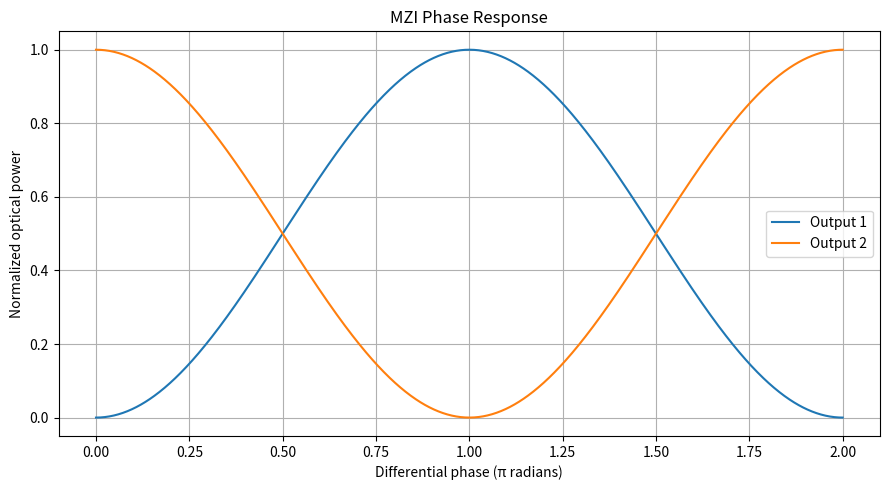
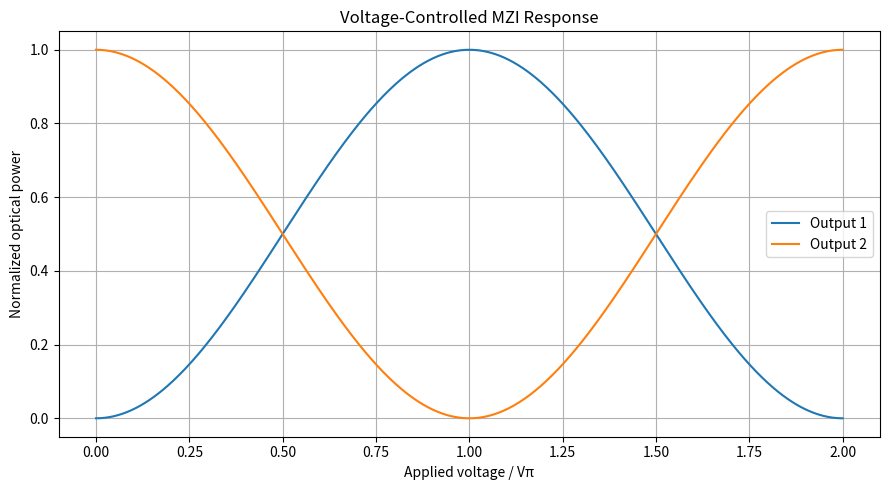
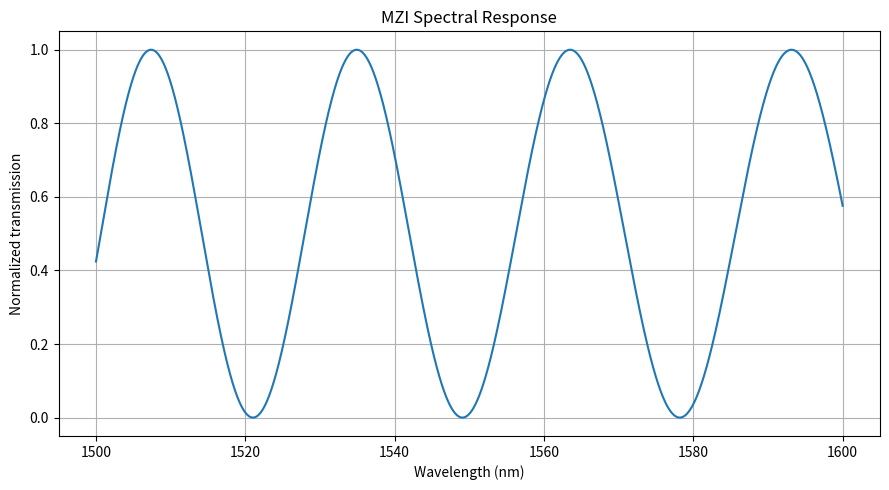
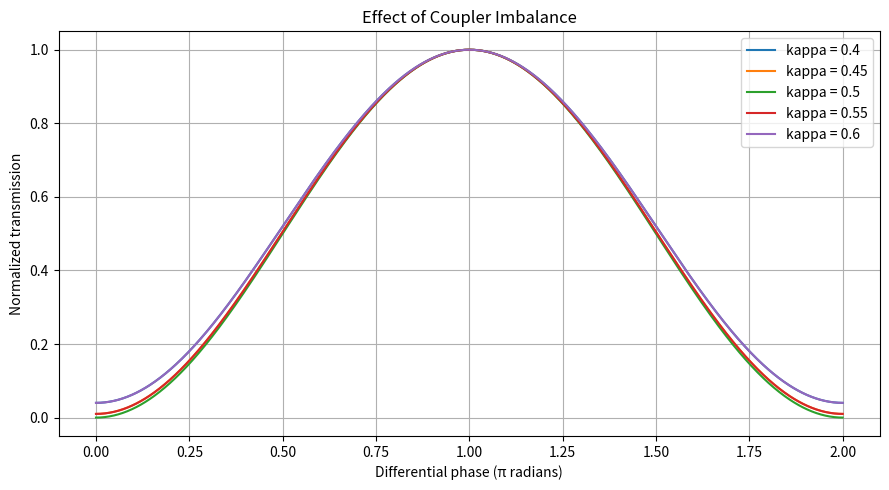
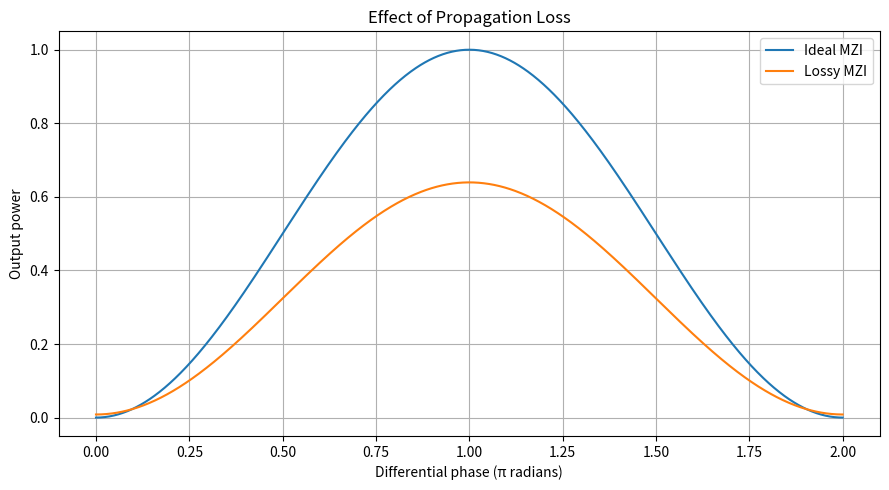

Write Python code to recreate these figures, in order.

import numpy as np
import matplotlib.pyplot as plt
from pathlib import Path

# =========================================================
# PHOTONIC INTERFEROMETER SIMULATOR
# Mach-Zehnder Interferometer (MZI)
# =========================================================

OUTPUT = Path("results")
OUTPUT.mkdir(exist_ok=True)


# ---------------------------------------------------------
# 1. DIRECTIONAL COUPLER
# ---------------------------------------------------------

def directional_coupler(kappa=0.5):

    if not 0 <= kappa <= 1:
        raise ValueError("Coupling coefficient must be 0 to 1")

    t = np.sqrt(1 - kappa)
    k = np.sqrt(kappa)

    return np.array([
        [t, 1j * k],
        [1j * k, t]
    ], dtype=complex)


# ---------------------------------------------------------
# 2. MACH-ZEHNDER INTERFEROMETER ENGINE
# ---------------------------------------------------------

def simulate_mzi(
    phase_difference,
    input_power=1.0,
    kappa1=0.5,
    kappa2=0.5,
    loss_arm1_db=0.0,
    loss_arm2_db=0.0
):

    C1 = directional_coupler(kappa1)
    C2 = directional_coupler(kappa2)

    phase = np.asarray(phase_difference)

    E_in = np.array([np.sqrt(input_power), 0], dtype=complex)

    E_split = C1 @ E_in

    phi1 = phase / 2
    phi2 = -phase / 2

    E1 = E_split[0] * np.exp(1j * phi1)
    E2 = E_split[1] * np.exp(1j * phi2)

    # Convert power loss in dB to field attenuation
    E1 *= 10 ** (-loss_arm1_db / 20)
    E2 *= 10 ** (-loss_arm2_db / 20)

    E_out1 = C2[0, 0] * E1 + C2[0, 1] * E2
    E_out2 = C2[1, 0] * E1 + C2[1, 1] * E2

    return np.stack(
        [np.abs(E_out1)**2, np.abs(E_out2)**2],
        axis=-1
    )


# ---------------------------------------------------------
# 3. VOLTAGE CONTROLLED PHASE SHIFTER
# ---------------------------------------------------------

def voltage_to_phase(voltage, v_pi, bias_phase=0.0):

    if v_pi <= 0:
        raise ValueError("V_pi must be positive")

    return np.pi * np.asarray(voltage) / v_pi + bias_phase


# ---------------------------------------------------------
# 4. WAVELENGTH DEPENDENT PHASE
# ---------------------------------------------------------

def wavelength_to_phase(
    wavelength,
    n_eff,
    n_group,
    delta_L,
    lambda_ref=1550e-9
):

    wavelength = np.asarray(wavelength)

    # First-order approximation to effective index dispersion
    n_eff_lambda = (
        n_eff
        + (n_eff - n_group)
        * (wavelength - lambda_ref) / lambda_ref
    )

    return 2 * np.pi * n_eff_lambda * delta_L / wavelength


# ---------------------------------------------------------
# 5. FREE SPECTRAL RANGE
# ---------------------------------------------------------

def calculate_fsr(wavelength, n_group, delta_L):

    if n_group <= 0 or delta_L <= 0:
        raise ValueError("Group index and path difference must be positive")

    return wavelength**2 / (n_group * delta_L)


# ---------------------------------------------------------
# 6. DEVICE PERFORMANCE METRICS
# ---------------------------------------------------------

def calculate_metrics(power, input_power=1.0):

    maximum = np.max(power)
    minimum = np.min(power)

    extinction_ratio = (
        np.inf if minimum <= 1e-15
        else 10 * np.log10(maximum / minimum)
    )

    insertion_loss = (
        np.inf if maximum <= 0
        else -10 * np.log10(maximum / input_power)
    )

    return {
        "Maximum transmission": maximum / input_power,
        "Minimum transmission": minimum / input_power,
        "Extinction ratio (dB)": extinction_ratio,
        "Insertion loss (dB)": insertion_loss
    }


# =========================================================
# 7. EXPERIMENT A: PHASE RESPONSE
# =========================================================

phase = np.linspace(0, 2*np.pi, 1000)

power = simulate_mzi(phase)

P1 = power[:, 0]
P2 = power[:, 1]

plt.figure(figsize=(9, 5))
plt.plot(phase/np.pi, P1, label="Output 1")
plt.plot(phase/np.pi, P2, label="Output 2")

plt.xlabel("Differential phase (π radians)")
plt.ylabel("Normalized optical power")
plt.title("MZI Phase Response")
plt.grid()
plt.legend()
plt.tight_layout()
plt.savefig(OUTPUT / "phase_response.png", dpi=300)


# =========================================================
# 8. EXPERIMENT B: VOLTAGE RESPONSE
# =========================================================

V_PI = 5.0

voltage = np.linspace(0, 2*V_PI, 500)

voltage_phase = voltage_to_phase(voltage, V_PI)

voltage_power = simulate_mzi(voltage_phase)

plt.figure(figsize=(9, 5))
plt.plot(voltage/V_PI, voltage_power[:, 0], label="Output 1")
plt.plot(voltage/V_PI, voltage_power[:, 1], label="Output 2")

plt.xlabel("Applied voltage / Vπ")
plt.ylabel("Normalized optical power")
plt.title("Voltage-Controlled MZI Response")
plt.grid()
plt.legend()
plt.tight_layout()
plt.savefig(OUTPUT / "voltage_response.png", dpi=300)


# =========================================================
# 9. EXPERIMENT C: SPECTRAL RESPONSE
# =========================================================

lambda_ref = 1550e-9
n_eff = 2.4
n_group = 4.2
delta_L = 20e-6

wavelength = np.linspace(1500e-9, 1600e-9, 2000)

spectral_phase = wavelength_to_phase(
    wavelength,
    n_eff,
    n_group,
    delta_L,
    lambda_ref
)

spectral_power = simulate_mzi(spectral_phase)

plt.figure(figsize=(9, 5))

plt.plot(wavelength*1e9, spectral_power[:, 0])

plt.xlabel("Wavelength (nm)")
plt.ylabel("Normalized transmission")
plt.title("MZI Spectral Response")
plt.grid()
plt.tight_layout()
plt.savefig(OUTPUT / "spectral_response.png", dpi=300)

# Save spectral data
np.savetxt(
    OUTPUT / "spectral_data.csv",
    np.column_stack((wavelength*1e9, spectral_power)),
    delimiter=",",
    header="Wavelength_nm,Output1,Output2",
    comments=""
)


# =========================================================
# 10. EXPERIMENT D: COUPLER IMPERFECTIONS
# =========================================================

coupling_ratios = [0.4, 0.45, 0.5, 0.55, 0.6]

plt.figure(figsize=(9, 5))

for kappa in coupling_ratios:

    result = simulate_mzi(
        phase,
        kappa1=kappa,
        kappa2=kappa
    )

    plt.plot(
        phase/np.pi,
        result[:, 0],
        label=f"kappa = {kappa}"
    )

plt.xlabel("Differential phase (π radians)")
plt.ylabel("Normalized transmission")
plt.title("Effect of Coupler Imbalance")
plt.grid()
plt.legend()
plt.tight_layout()
plt.savefig(OUTPUT / "coupler_sensitivity.png", dpi=300)


# =========================================================
# 11. EXPERIMENT E: PROPAGATION LOSS
# =========================================================

lossy_power = simulate_mzi(
    phase,
    loss_arm1_db=1.0,
    loss_arm2_db=3.0
)

plt.figure(figsize=(9, 5))

plt.plot(phase/np.pi, P1, label="Ideal MZI")
plt.plot(
    phase/np.pi,
    lossy_power[:, 0],
    label="Lossy MZI"
)

plt.xlabel("Differential phase (π radians)")
plt.ylabel("Output power")
plt.title("Effect of Propagation Loss")
plt.grid()
plt.legend()
plt.tight_layout()
plt.savefig(OUTPUT / "loss_analysis.png", dpi=300)


# =========================================================
# 12. PERFORMANCE REPORT
# =========================================================

ideal_metrics = calculate_metrics(P1)

lossy_metrics = calculate_metrics(lossy_power[:, 0])

fsr = calculate_fsr(
    lambda_ref,
    n_group,
    delta_L
)

report = []

report.append("MACH-ZEHNDER INTERFEROMETER SIMULATION")
report.append("=" * 50)

report.append("\nIDEAL DEVICE")
for key, value in ideal_metrics.items():
    report.append(f"{key}: {value:.6f}")

report.append("\nLOSSY DEVICE")
for key, value in lossy_metrics.items():
    report.append(f"{key}: {value:.6f}")

report.append(f"\nTheoretical FSR: {fsr*1e9:.4f} nm")

report.append("\nMODEL PARAMETERS")
report.append(f"Effective index: {n_eff}")
report.append(f"Group index: {n_group}")
report.append(f"Path difference: {delta_L*1e6} um")
report.append(f"Reference wavelength: {lambda_ref*1e9} nm")
report.append(f"Voltage Vpi: {V_PI} V")

# Numerical validation
analytical = (1 - np.cos(phase))/2

validation_error = np.max(np.abs(P1 - analytical))
energy_error = np.max(np.abs(P1 + P2 - 1.0))

report.append("\nNUMERICAL VALIDATION")
report.append(f"Analytical error: {validation_error:.3e}")
report.append(f"Energy conservation error: {energy_error:.3e}")

assert validation_error < 1e-10
assert energy_error < 1e-10

report.append("\nAll ideal MZI tests passed.")

report_text = "\n".join(report)

print(report_text)

with open(OUTPUT / "performance_report.txt", "w") as file:
    file.write(report_text)

print("\nAll simulation outputs saved in results/")

plt.show()
